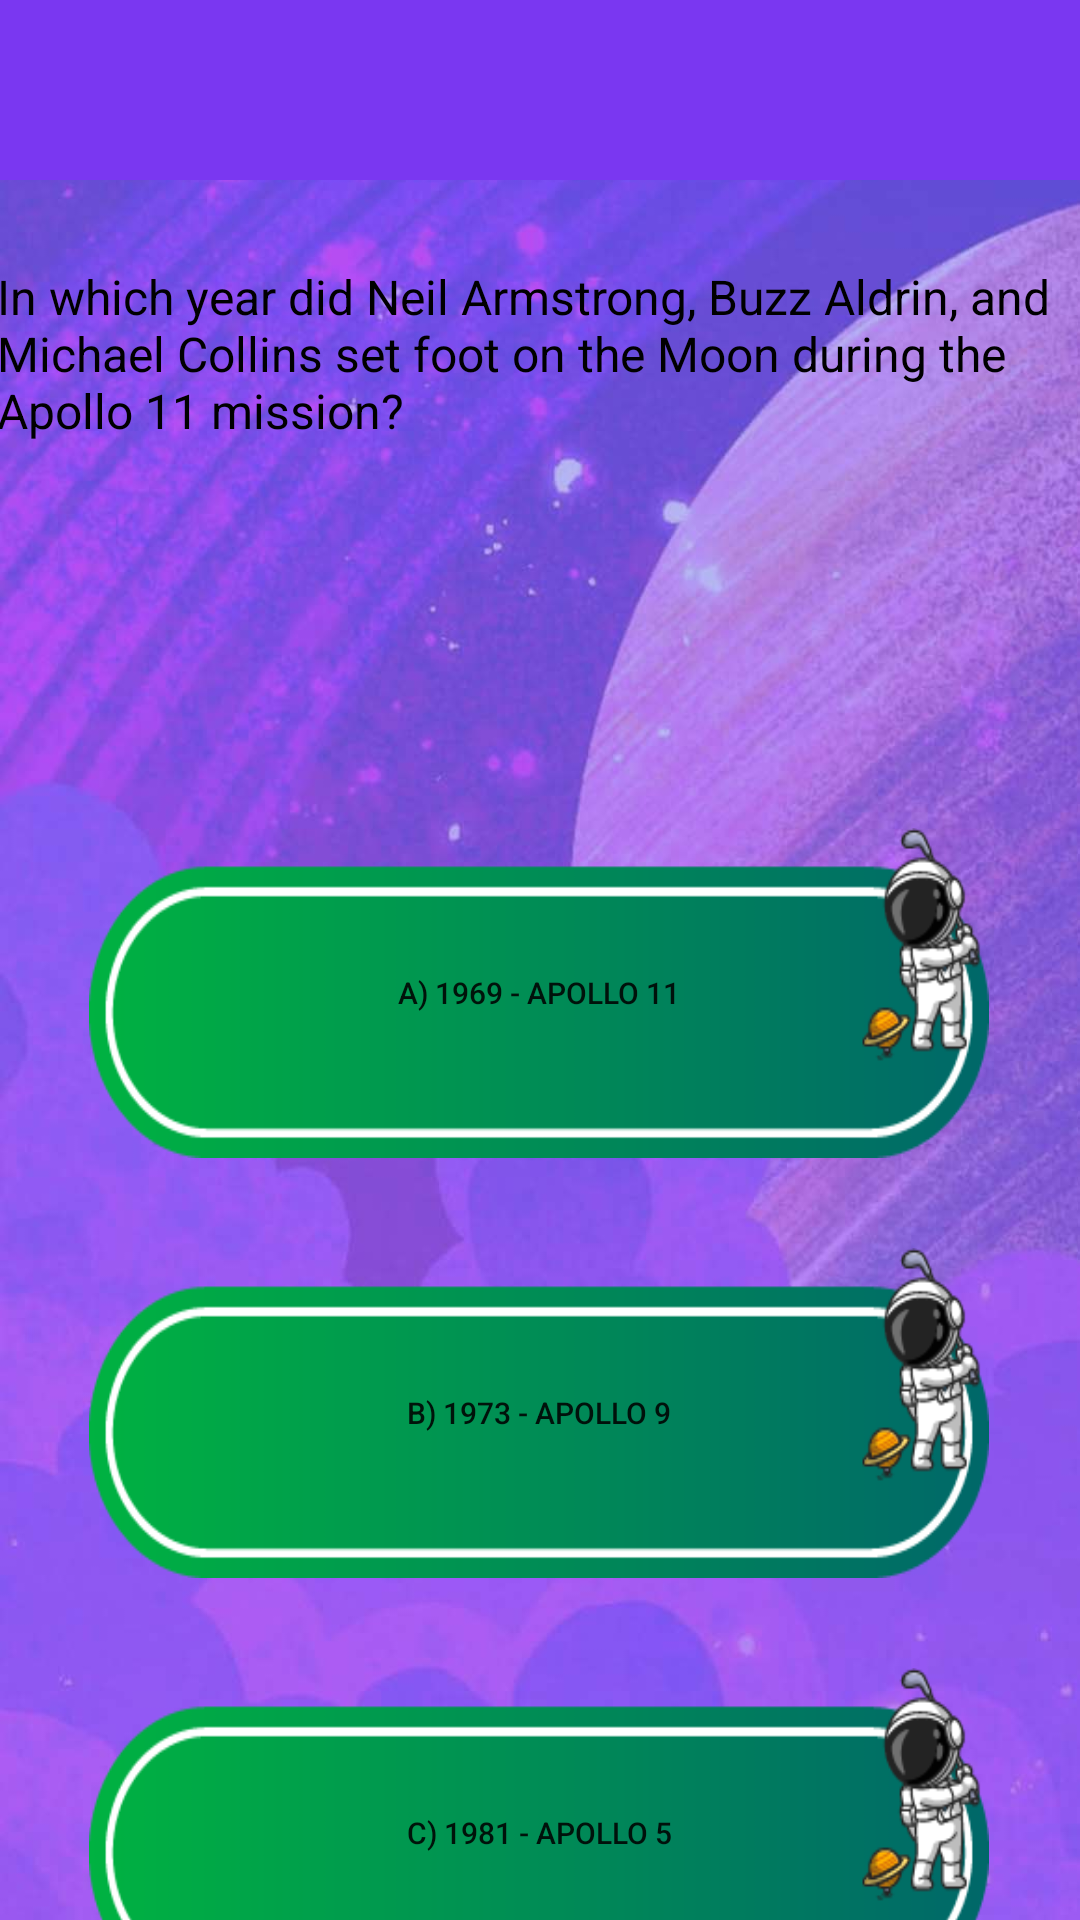

Produce the Android XML layout that renders to this screen, including the resource entries it uses.
<!-- AndroidManifest.xml: application theme Theme.Nasa -->
<!-- res/layout/activity_quiz.xml -->
<?xml version="1.0" encoding="utf-8"?>
<androidx.constraintlayout.widget.ConstraintLayout xmlns:android="http://schemas.android.com/apk/res/android"
    xmlns:app="http://schemas.android.com/apk/res-auto"
    xmlns:tools="http://schemas.android.com/tools"
    android:layout_width="match_parent"
    android:layout_height="match_parent"
    android:background="@drawable/quiz_quiz"
    tools:context=".Quiz">


    <androidx.appcompat.widget.Toolbar
        android:id="@+id/toolbar3"
        android:layout_width="match_parent"
        android:layout_height="60dp"
        android:background="@color/primary_color"
        android:minHeight="?attr/actionBarSize"
        android:theme="?attr/actionBarTheme"
        app:layout_constraintEnd_toEndOf="parent"
        app:layout_constraintHorizontal_bias="0.0"
        app:layout_constraintStart_toStartOf="parent"
        app:layout_constraintTop_toTopOf="parent"/>

    <TextView
        android:id="@+id/question"
        android:layout_width="363dp"
        android:layout_height="168dp"
        android:layout_marginStart="8dp"
        android:layout_marginTop="28dp"
        android:layout_marginEnd="8dp"
        android:text="In which year did Neil Armstrong, Buzz Aldrin, and Michael Collins set foot on the Moon during the Apollo 11 mission?"
        android:textColor="@color/black"
        android:textSize="16sp"
        app:layout_constraintEnd_toEndOf="parent"
        app:layout_constraintStart_toStartOf="parent"
        app:layout_constraintTop_toBottomOf="@+id/toolbar3" />

    <Button
        android:id="@+id/btn_a"
        android:layout_width="300dp"
        android:layout_height="110dp"
        android:layout_marginTop="20dp"
        android:background="@drawable/button"
        android:text="A) 1969 - Apollo 11"
        android:textSize="10sp"
        app:layout_constraintEnd_toEndOf="parent"
        app:layout_constraintHorizontal_bias="0.496"
        app:layout_constraintStart_toStartOf="parent"
        app:layout_constraintTop_toBottomOf="@+id/question" />

    <Button
        android:id="@+id/btn_b"
        android:layout_width="300dp"
        android:layout_height="110dp"
        android:layout_marginTop="30dp"
        android:background="@drawable/button"
        android:text="B) 1973 - Apollo 9"
        android:textSize="10sp"
        app:layout_constraintEnd_toEndOf="parent"
        app:layout_constraintHorizontal_bias="0.496"
        app:layout_constraintStart_toStartOf="parent"
        app:layout_constraintTop_toBottomOf="@+id/btn_a" />

    <Button
        android:id="@+id/btn_c"
        android:layout_width="300dp"
        android:layout_height="110dp"
        android:layout_marginTop="30dp"
        android:background="@drawable/button"
        android:text="C) 1981 - Apollo 5"
        android:textSize="10sp"
        app:layout_constraintEnd_toEndOf="parent"
        app:layout_constraintHorizontal_bias="0.496"
        app:layout_constraintStart_toStartOf="parent"
        app:layout_constraintTop_toBottomOf="@+id/btn_b" />

    <Button
        android:id="@+id/btn_d"
        android:layout_width="300dp"
        android:layout_height="110dp"
        android:layout_marginTop="30dp"
        android:background="@drawable/button"
        android:text="D) 1961 - Apollo 11"
        android:textSize="10sp"
        app:layout_constraintEnd_toEndOf="parent"
        app:layout_constraintHorizontal_bias="0.496"
        app:layout_constraintStart_toStartOf="parent"
        app:layout_constraintTop_toBottomOf="@+id/btn_c" />

</androidx.constraintlayout.widget.ConstraintLayout>
<!-- resources referenced by this layout -->
<resources>
  <color name="black">#FF000000</color>
  <color name="primary_color">#7A37F1</color>
  <!-- drawable button: png bitmap (drawable, 12886 bytes) -->
  <!-- drawable quiz_quiz: jpg bitmap (drawable, 64280 bytes) -->
  <style name="Theme.Nasa" parent="Base.Theme.Nasa" />
  <style name="Base.Theme.Nasa" parent="Theme.AppCompat.DayNight.NoActionBar">
          
          
      </style>
</resources>
